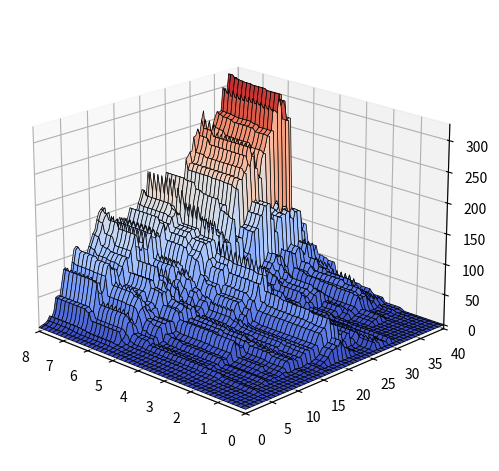
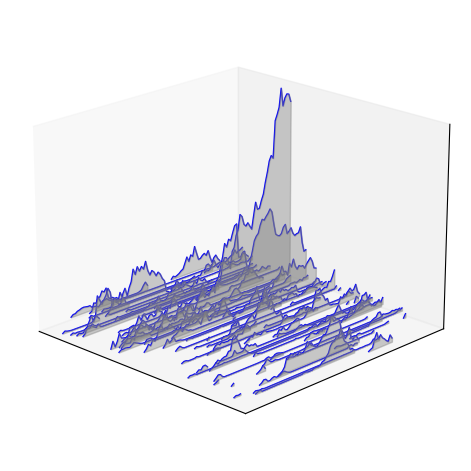

Generate these figures, in order, with matplotlib:
"""
Plots a Brownian sheet
"""

import random
import numpy as np
from mpl_toolkits import mplot3d
import matplotlib.pyplot as plt
from matplotlib import cm
import math
import pylab
from mpl_toolkits.mplot3d.art3d import Poly3DCollection
seed = 4
seed = 5
#seed = 6
#seed = 8
#seed = 11
xpts = 100
ypts = 100
tmax = 40.0
amax = 8.0
plotmax = amax * 1

random.seed(seed)
xvals = np.linspace(0.0, tmax, xpts)
yvals = np.linspace(0.0, amax, ypts)
Z3 = np.ndarray(shape=(xpts, ypts))

X3, Y3 = np.meshgrid(yvals, xvals)

for j in range(0, ypts):
    Z3[0, j] = 0.0

def chi2(a, x):
    z = random.gammavariate(a/2, 2)
    u = random.random()
    rate = x / 2
    c0 = math.exp(-rate)
    c1 = c0
    for n in range(0, 20000):
        if u < c0:
            break
        c1 *= rate / (n+1)
        c0 += c1
        z = z + random.gammavariate(1, 2)
        if n > 19000:
            raise Exception('too many iterations')
#    z += x
    return z
#    return random.gauss(0.0, math.sqrt(a * x))

minz = 0.0
maxz = 0.0
for i in range(1, xpts):
    dt = xvals[i] - xvals[i-1]
    Z3[i, 0] = 0.0
    for j in range(1, ypts):
        da = yvals[j] - yvals[j - 1]
        Z3[i, j] = Z3[i, j-1] + chi2(da, (Z3[i-1, j] - Z3[i-1, j-1])/dt) * dt
        minz = min(minz, Z3[i, j])
        maxz = max(maxz, Z3[i, j])


for j in range(1, ypts):
    if yvals[j] > plotmax:
        for i in range(0, xpts):
            Z3[i, j] = pylab.NaN


fig = plt.figure()
ax = plt.axes(projection='3d')#, frame_on='True')
surf = ax.plot_surface(X3, Y3, Z3, cmap=cm.coolwarm, edgecolor='black', linewidth=0.5) # coolwarm, Reds, summer
#ax.plot_wireframe(X3, Y3, Z3, cmap='cividis', edgecolor='blue')
ax.set_xlim(0.0, plotmax)
ax.set_ylim(tmax, 0)

plt.subplots_adjust(left=0.01, right=0.99, bottom=0.05, top=0.99, hspace=0, wspace=0)
ax.view_init(20, 134)

fig2 = plt.figure()
ax2 = plt.axes(projection='3d')
#ax2.set_frame_on()
ax2.set_xticks([])
ax2.set_yticks([])
ax2.set_zticks([])
eps = 1
for j in range(1, ypts):
    a = yvals[j]
    exvals = []
    avals = []
    tvals = []
    flag = False
    imax = 0
    for i in range(xpts-1, 0, -2):
        if Z3[i, j] - Z3[i, j-1] > eps:
            imax = i
            break
    truncate = False
    for i in range(0, xpts):
        dz = Z3[i, j] - Z3[i, j-1]
        if dz > eps and not flag:
            exvals.append(0.0)
            avals.append(a)
            tvals.append(xvals[i-1])
            flag = True
        if flag:
            exvals.append(dz)
            avals.append(a)
            tvals.append(xvals[i])
        if i >= imax:
            break
        truncate = i == imax
    if flag:
        if max(exvals) > 1:
            ax2.plot(avals, tvals, exvals, color='blue', linewidth=1)
    #    ax3.plot([z, z], [0, dtimes[-1]], [0, 0], color='black', linewidth=1)
            avals.append(a)
            exvals.append(0)
            if not truncate:
                tvals.append(tvals[-1])
            else:
                tvals.append(tvals[imax + 1])

            verts = [list(zip(avals, tvals, exvals))]
            art = Poly3DCollection(verts)
            art.set_alpha(0.4)
            art.set_color('grey')
            ax2.add_collection3d(art)
plt.subplots_adjust(left=0.01, right=0.99, bottom=0.05, top=0.99, hspace=0, wspace=0)
ax.view_init(20, 134)
ax2.view_init(20, 134)
ax2.set_xlim(0.0, plotmax)
ax2.set_ylim(tmax, 0)

plt.show()

